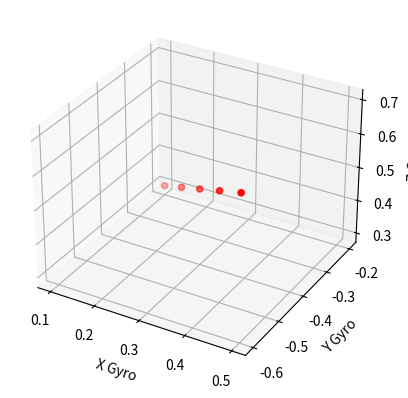

This chart was generated by the following Python code:
import matplotlib.pyplot as plt
from mpl_toolkits.mplot3d import Axes3D

# Gyroscope data
data = [
    [0.1, -0.2, 0.3],
    [0.2, -0.3, 0.4],
    [0.3, -0.4, 0.5],
    [0.4, -0.5, 0.6],
    [0.5, -0.6, 0.7]
]

# Unpack the data
x_data = [point[0] for point in data]
y_data = [point[1] for point in data]
z_data = [point[2] for point in data]

# Plotting
fig = plt.figure()
ax = fig.add_subplot(111, projection='3d')

# Scatter plot
ax.scatter(x_data, y_data, z_data, c='r', marker='o')

# Set labels
ax.set_xlabel('X Gyro')
ax.set_ylabel('Y Gyro')
ax.set_zlabel('Z Gyro')

# Show the plot
plt.show()
